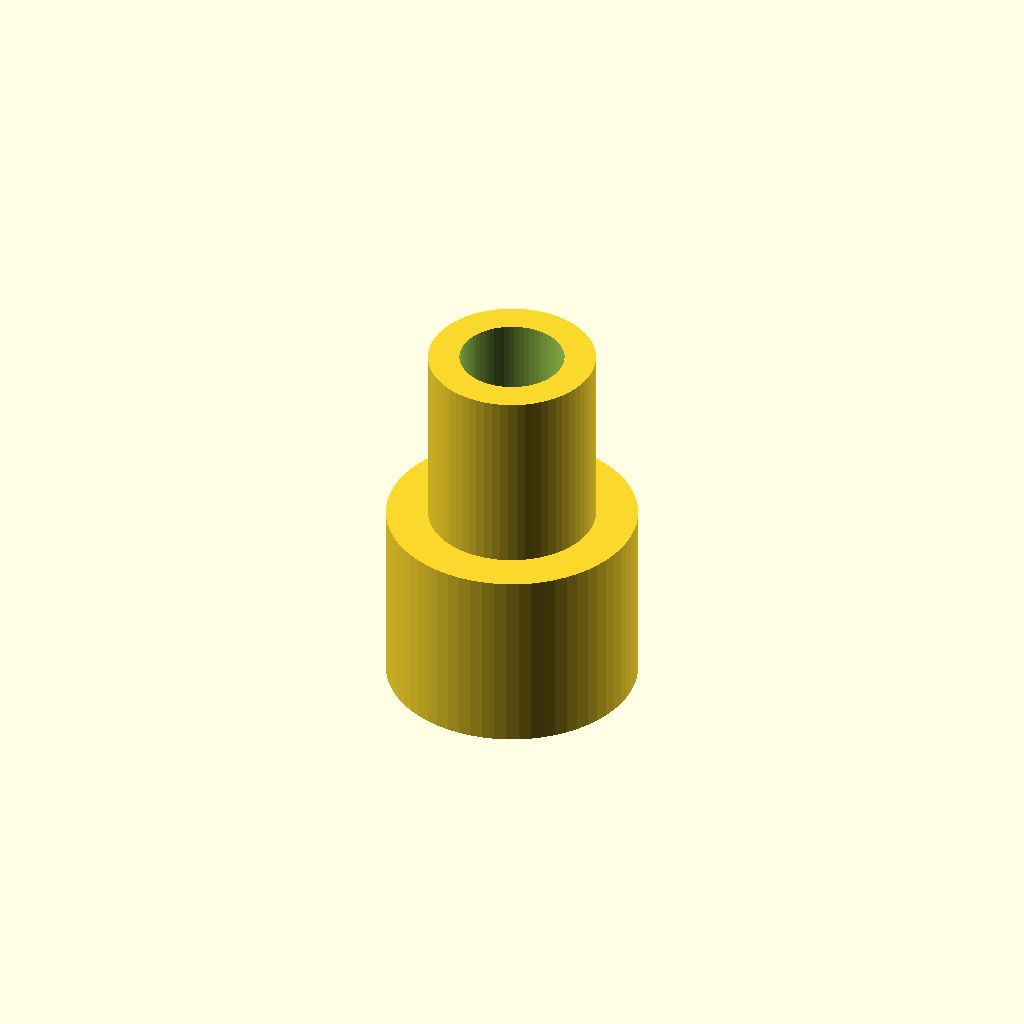
Cell 1 — every parameter at its default value.
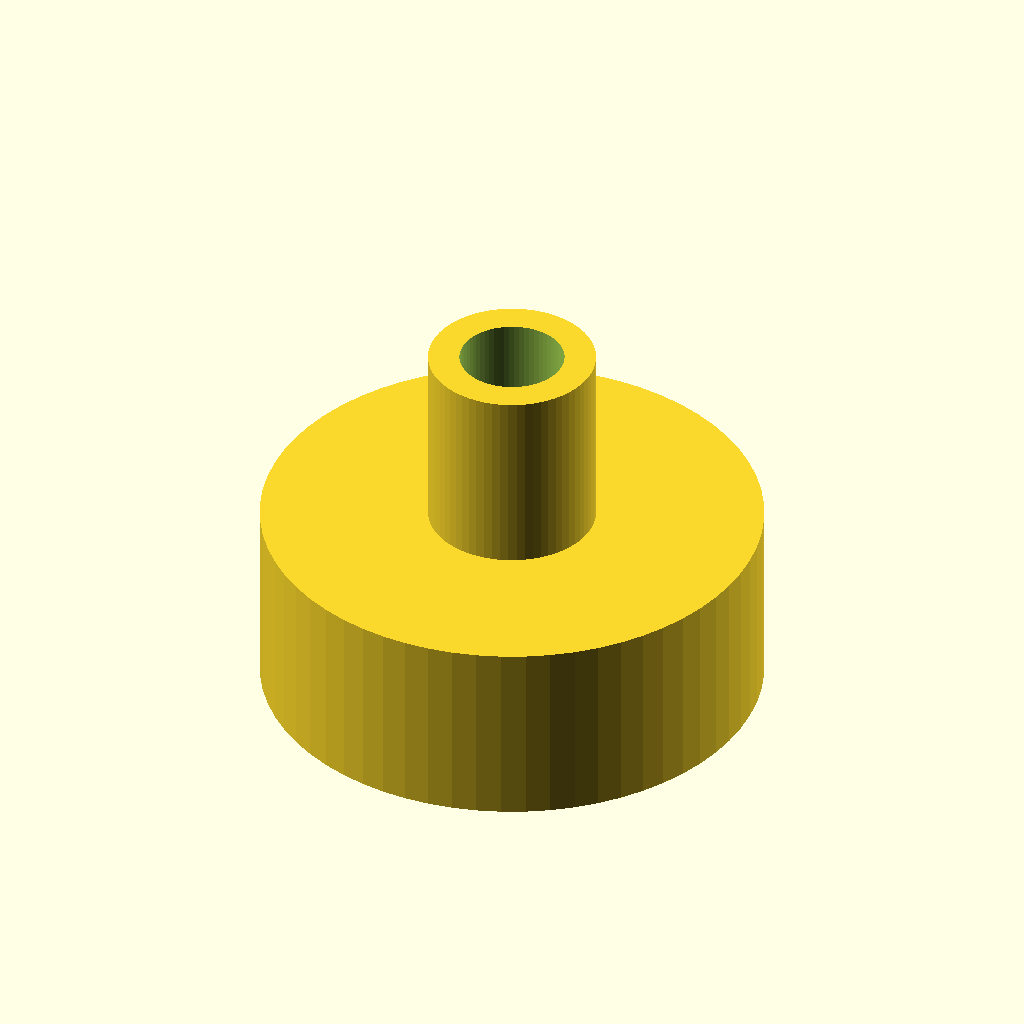
Cell 2: the same model with d1 = 48.
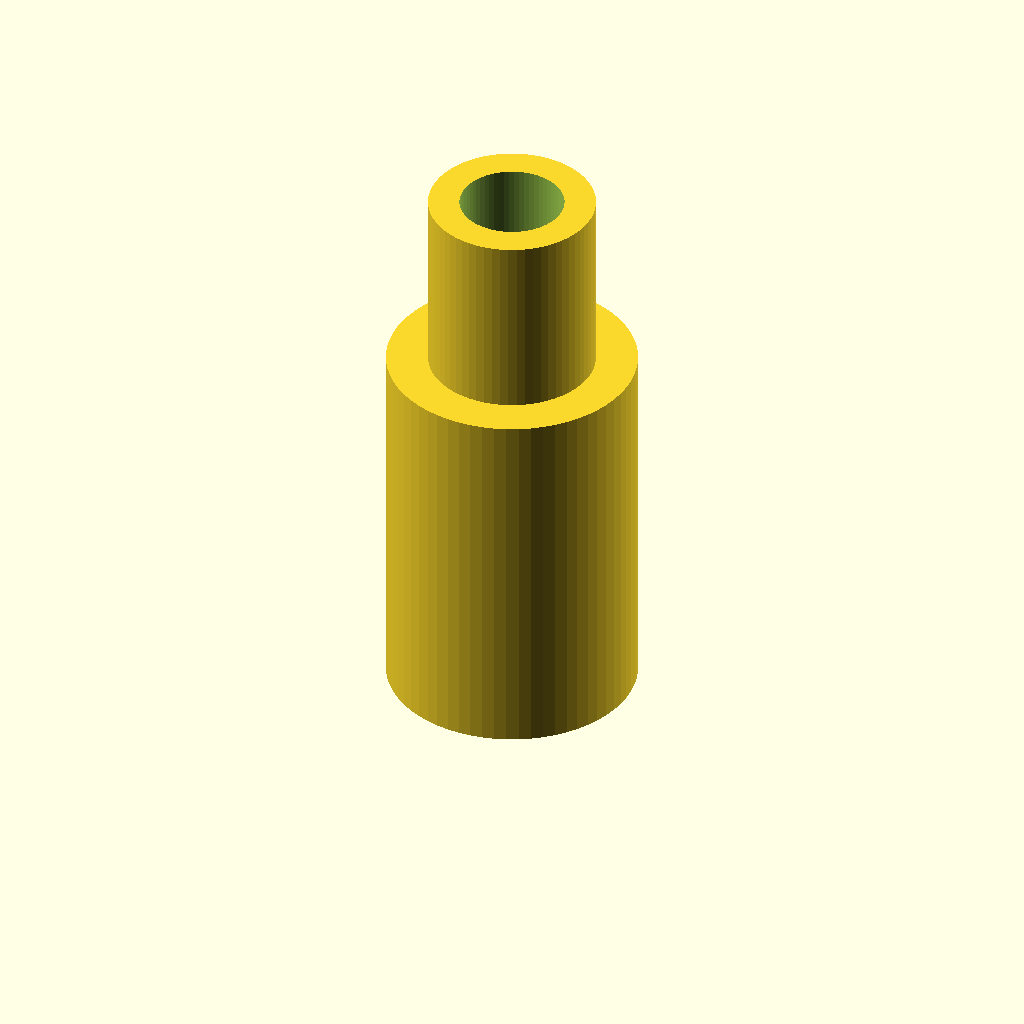
Cell 3: l1 = 36 (everything else at default).
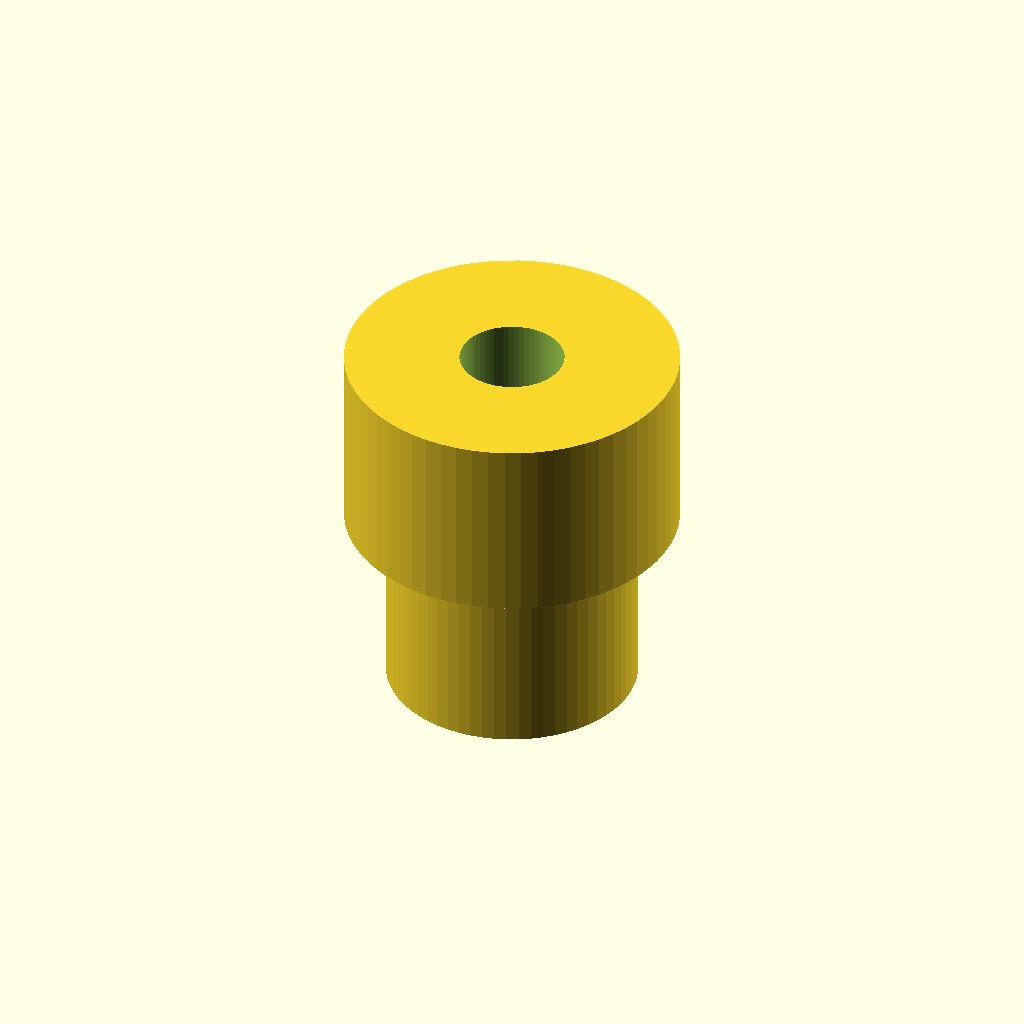
Cell 4: the same model with d2 = 32.
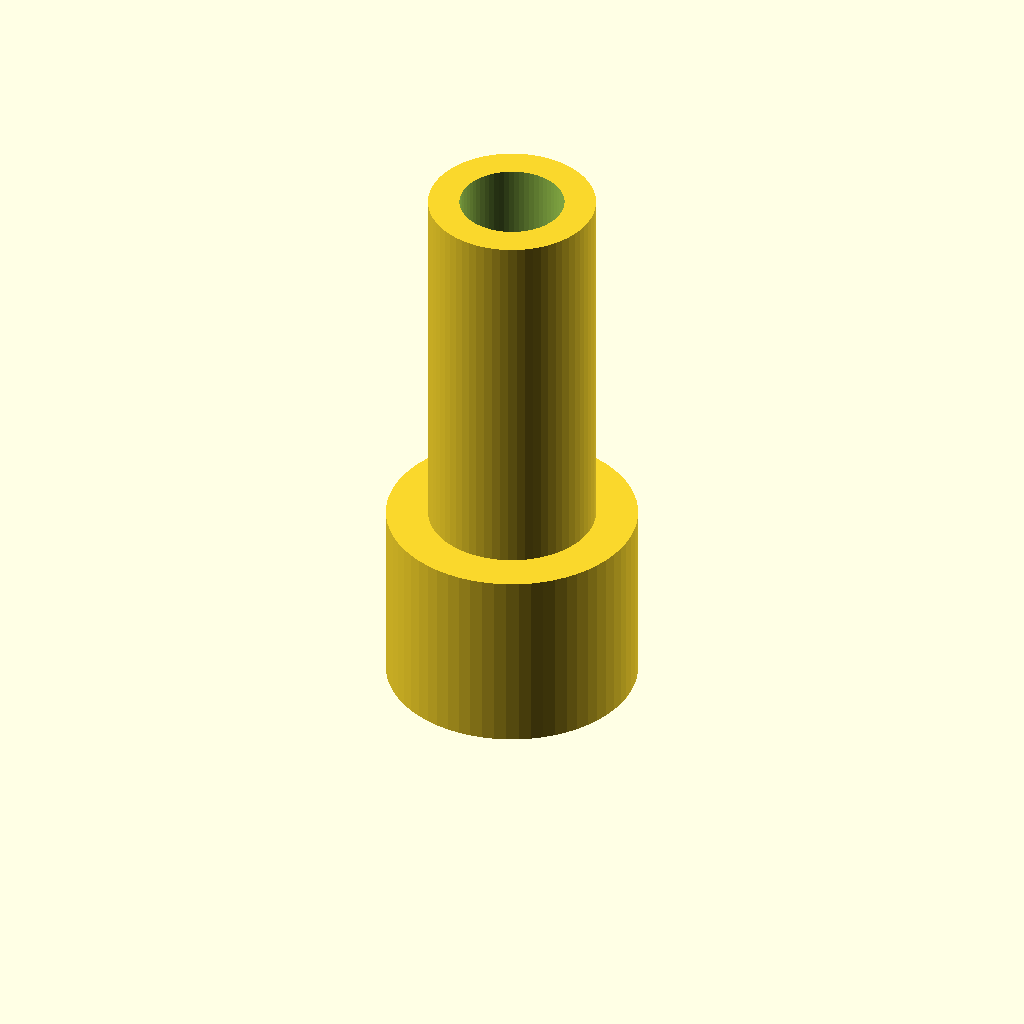
Cell 5 — l2 set to 36, the other parameters unchanged.
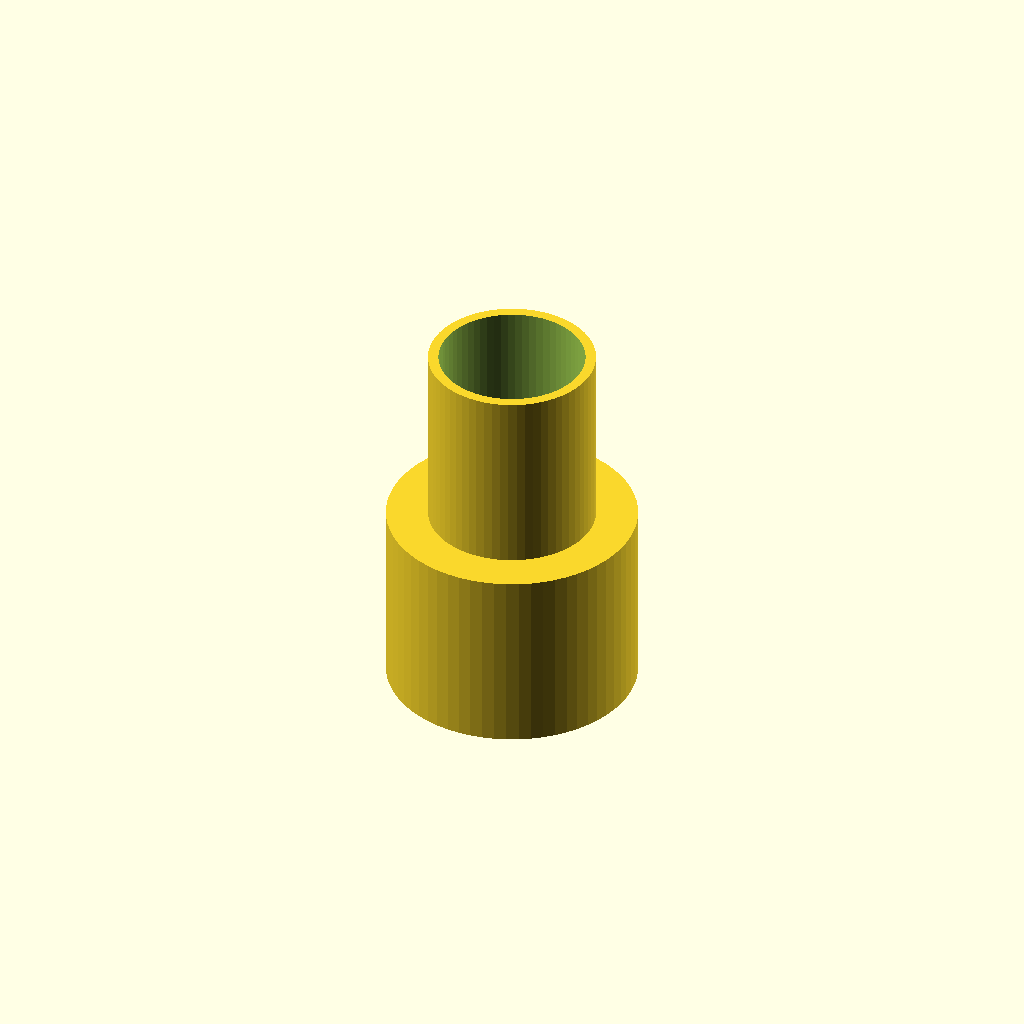
Cell 6: the same model with bore = 20.
One fixed orthographic camera (rotation 55°, 0°, 25°; colour scheme Cornfield) for every cell.
The OpenSCAD source (finetune/seeds/stepped_adapter.scad):
// Stepped tube adapter - two coaxial tube sections of different diameter joined at a shoulder and
// bored through, to couple two tube sizes. NOVEL general part (a generic reducer).
//
// @desc hollow stepped adapter joining two tube diameters
// @prompt Design a stepped tube adapter in OpenSCAD: a section {d1} mm across and {l1} mm long joined to a section {d2} mm across and {l2} mm long, bored through with a {bore} mm hole. Reply with a single complete OpenSCAD file.
// @param d1   first outer diameter, mm   [14:34]
// @param l1   first length, mm           [10:30]
// @param d2   second outer diameter, mm  [8:24]
// @param l2   second length, mm          [10:30]
// @param bore through-bore diameter, mm  [4:16]

d1   = 24;
l1   = 18;
d2   = 16;
l2   = 18;
bore = 10;

$fn = 64;

b = min(bore, d2 - 2, d1 - 2);        // keep a wall in the narrower section

difference() {
    union() {
        cylinder(h = l1, d = d1);
        translate([0, 0, l1 - 0.01]) cylinder(h = l2 + 0.01, d = d2);
    }
    translate([0, 0, -1]) cylinder(h = l1 + l2 + 2, d = b);   // through-bore
}
Parameter table extracted from the source (name, type, default, range or options):
d1: number, default 24
l1: number, default 18
d2: number, default 16
l2: number, default 18
bore: number, default 10
